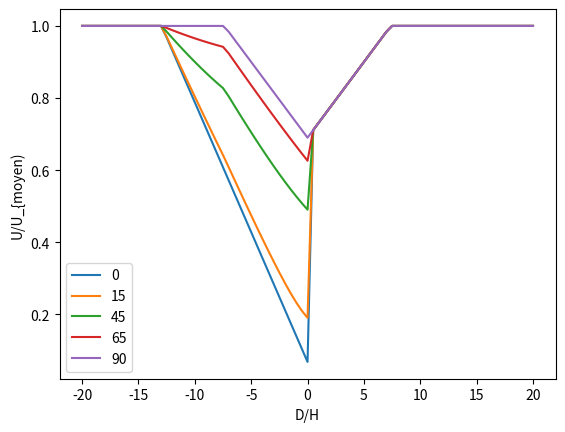

This figure's Python source:
# -*- coding: utf-8 -*-
"""
Created on Tue Feb 28 08:26:50 2023

@author: Nicolas.DeCock
"""

import numpy as np
import matplotlib.pyplot as plt


def WindBreak_Wind_Profile_Upstream(porosity):
    a = 1.14*porosity-0.16
    b = (1-porosity)/0.6*0.054
    return a,b

def WindBreak_Wind_Profile_Downstream():
    a = 0.69
    b = 0.042
    return a,b

def Get_u(porosity,DH,relative_wind_angle=0):
    #Condition a adapter mais l idee est de verifier dans quel cadran est le vent
    #Sur le cercle trigonometrique le pare-vent est l'axe Y donc on doit separer
    # les angles du 1 & 4eme quadrant et ceux du 2 et 3eme. Le signe du cos
    # permet de realiser cela. 
    if np.cos(relative_wind_angle*np.pi/180)>0:
        DH = -DH
    up_a,up_b = WindBreak_Wind_Profile_Upstream(porosity)
    down_a,down_b = WindBreak_Wind_Profile_Downstream()
    u = up_a + DH*up_b
    u[DH<0] = down_a + np.abs(DH[DH<0])*down_b
    u[u<0] = 0
    u[u>1] = 1
    
    return u

def Get_v(DH):
    down_a,down_b = WindBreak_Wind_Profile_Downstream()
    v = down_a + np.abs(DH)*down_b
    v[v<0] = 0
    v[v>1] = 1
    return v



DH = np.linspace(-20,20,81)
#
porosity = 0.2
uW = Get_u(porosity,DH,True)
uE = Get_u(porosity,DH,False)
v = Get_v(DH)


#
WindVelocity = 10 #m/s

for WindAngle in [0,15,45,65,90]:
#WindAngle = 90 #°
    U = uE*np.cos(WindAngle*np.pi/180)*WindVelocity
    V = v*np.sin(WindAngle*np.pi/180)*WindVelocity
    U_V = np.sqrt(U**2+V**2)/10
    
    plt.plot(DH,U_V,label=str(WindAngle))
plt.legend()
plt.xlabel('D/H')
plt.ylabel('U/U_{moyen)')
plt.show()
